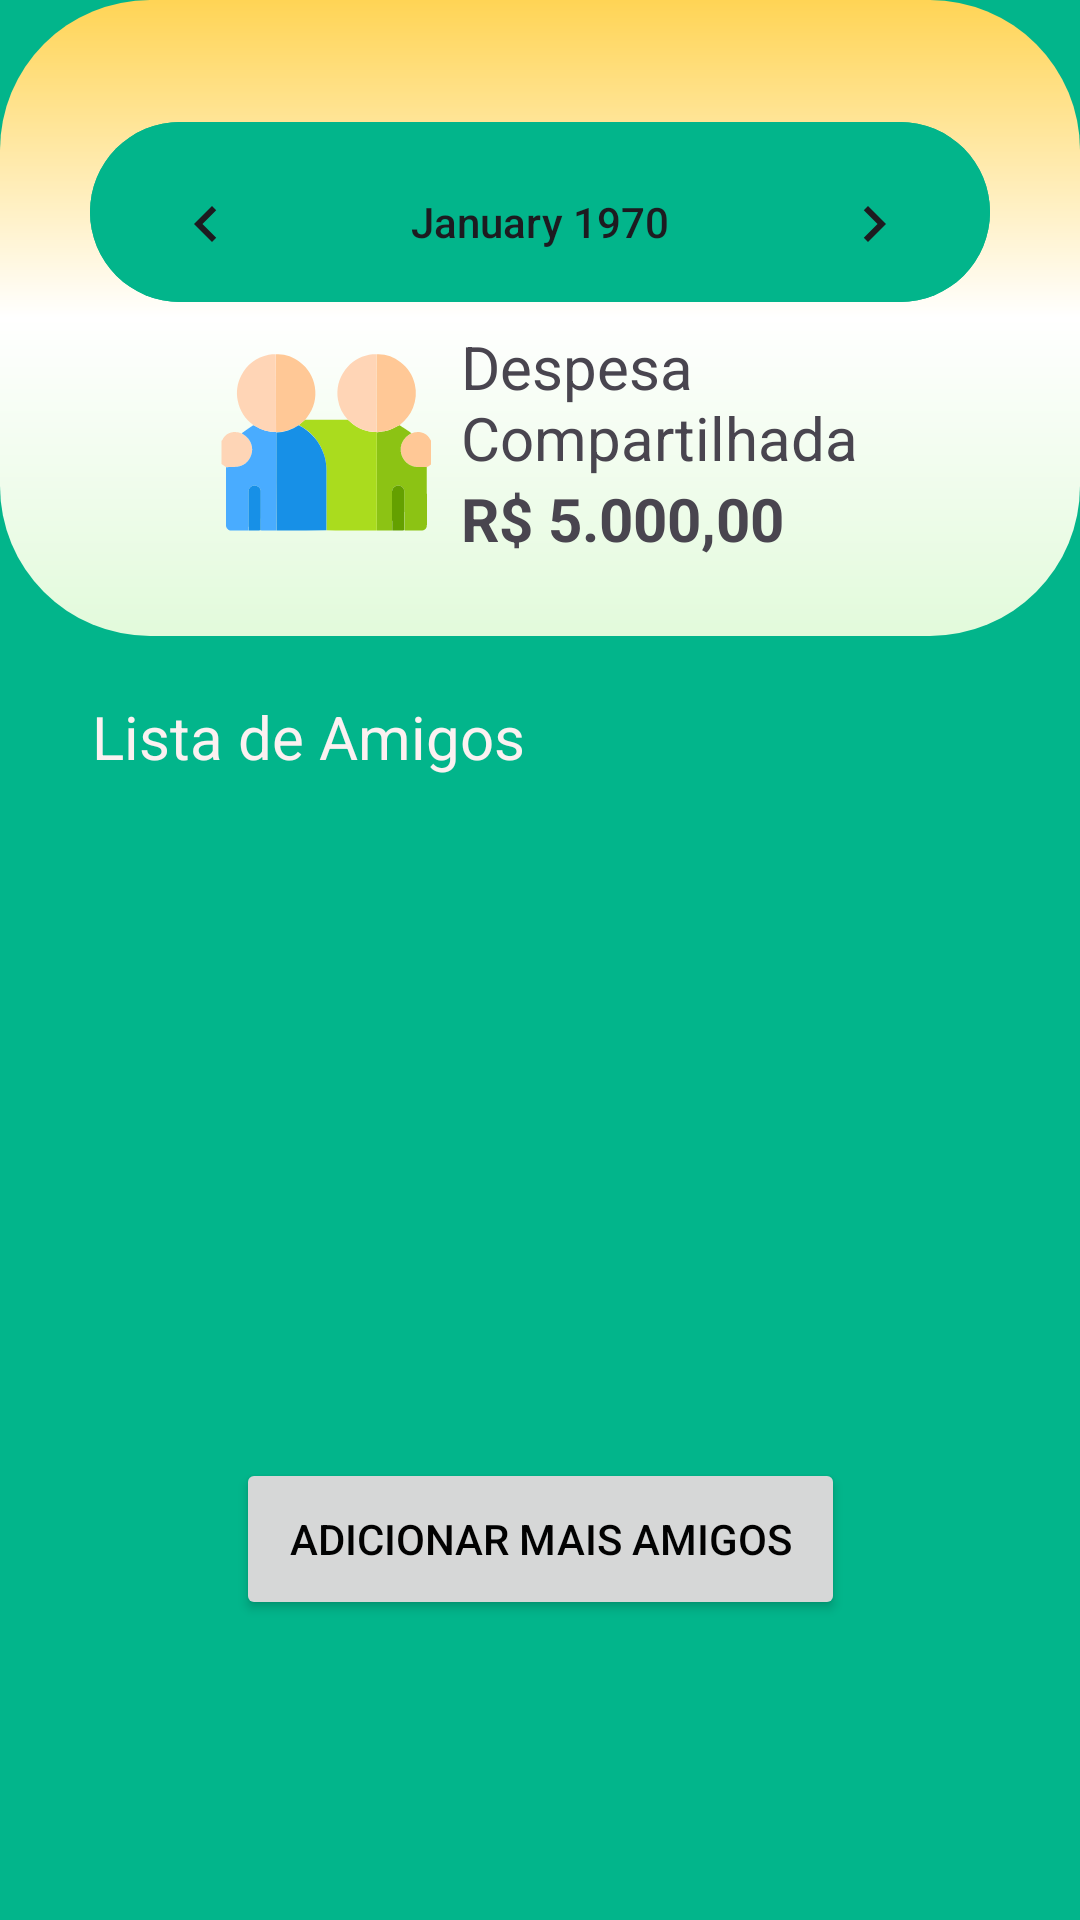

Write the Android layout XML for this screen, with the resource values it uses.
<!-- AndroidManifest.xml: application theme Theme.Despesa -->
<!-- res/layout/activity_adicionaramigos.xml -->
<?xml version="1.0" encoding="utf-8"?>
<androidx.constraintlayout.widget.ConstraintLayout xmlns:android="http://schemas.android.com/apk/res/android"
    xmlns:app="http://schemas.android.com/apk/res-auto"
    xmlns:tools="http://schemas.android.com/tools"
    android:layout_width="match_parent"
    android:layout_height="match_parent"
    android:background="#02B58B">

    <LinearLayout
        android:id="@+id/linearLayout"
        android:layout_width="match_parent"
        android:layout_height="212dp"
        android:background="@drawable/layout_bg_saldo"
        android:gravity="center"
        android:orientation="vertical"
        app:layout_constraintEnd_toEndOf="parent"
        app:layout_constraintStart_toStartOf="parent"
        app:layout_constraintTop_toTopOf="parent">

        <CalendarView
            android:id="@+id/calendarView"
            android:layout_width="300dp"
            android:layout_height="60dp"
            android:layout_marginTop="15dp"
            android:background="@drawable/calendar_bg"
            android:textAlignment="center" />

        <LinearLayout
            android:layout_width="wrap_content"
            android:layout_height="wrap_content"
            android:layout_marginTop="8dp"
            android:gravity="center"
            android:orientation="horizontal">

            <ImageView
                android:id="@+id/img_compartilha"
                android:layout_width="wrap_content"
                android:layout_height="wrap_content"
                app:srcCompat="@drawable/ic_amigos" />

            <LinearLayout
                android:layout_width="wrap_content"
                android:layout_height="wrap_content"
                android:layout_gravity="center"
                android:layout_marginStart="10dp"
                android:gravity="start"
                android:orientation="vertical">

                <TextView
                    android:layout_width="wrap_content"
                    android:layout_height="wrap_content"
                    android:text="@string/despesa_compartilhada"
                    android:textAlignment="textStart"
                    android:textSize="20sp" />

                <TextView
                    android:id="@+id/txt_saldoCompartilhado"
                    android:layout_width="wrap_content"
                    android:layout_height="wrap_content"
                    android:gravity="center"
                    android:text="R$ 5.000,00"
                    android:textSize="20sp"
                    android:textStyle="bold" />

            </LinearLayout>

        </LinearLayout>
    </LinearLayout>

    <TextView
        android:id="@+id/textView"
        android:layout_width="wrap_content"
        android:layout_height="wrap_content"
        android:layout_marginTop="20dp"
        android:fontFamily="sans-serif"
        android:text="Lista de Amigos"
        android:textColor="#FBF1F1"
        android:textSize="20sp"
        app:layout_constraintEnd_toEndOf="parent"
        app:layout_constraintHorizontal_bias="0.142"
        app:layout_constraintStart_toStartOf="parent"
        app:layout_constraintTop_toBottomOf="@+id/linearLayout" />

    <include
        layout="@layout/content_amigos"
        android:layout_width="0dp"
        android:layout_height="0dp"
        android:layout_marginStart="16dp"
        android:layout_marginTop="8dp"
        android:layout_marginEnd="16dp"
        android:layout_marginBottom="16dp"
        app:layout_constraintBottom_toTopOf="@+id/button"
        app:layout_constraintEnd_toEndOf="parent"
        app:layout_constraintStart_toStartOf="parent"
        app:layout_constraintTop_toBottomOf="@+id/textView" />

    <Button
        android:id="@+id/button"
        android:layout_width="203dp"
        android:layout_height="54dp"
        android:layout_marginBottom="100dp"
        android:text="Adicionar mais amigos"
        android:textColor="#020202"
        app:layout_constraintBottom_toBottomOf="parent"
        app:layout_constraintEnd_toEndOf="parent"
        app:layout_constraintStart_toStartOf="parent"
        app:rippleColor="#FAF4F4"
        app:strokeColor="#EADCDC" />

</androidx.constraintlayout.widget.ConstraintLayout>
<!-- res/layout/content_amigos.xml (included above) -->
<?xml version="1.0" encoding="utf-8"?>
<androidx.constraintlayout.widget.ConstraintLayout xmlns:android="http://schemas.android.com/apk/res/android"
    xmlns:app="http://schemas.android.com/apk/res-auto"
    xmlns:tools="http://schemas.android.com/tools"
    android:layout_width="match_parent"
    android:layout_height="match_parent">

    <androidx.recyclerview.widget.RecyclerView
        android:id="@+id/lista_amigos"
        android:layout_width="match_parent"
        android:layout_height="wrap_content"
        android:layout_marginStart="12dp"
        android:layout_marginTop="1dp"
        android:layout_marginEnd="1dp"
        app:layout_constraintEnd_toEndOf="parent"
        app:layout_constraintStart_toStartOf="parent"
        app:layout_constraintTop_toTopOf="parent" />
</androidx.constraintlayout.widget.ConstraintLayout>
<!-- resources referenced by this layout -->
<resources>
  <!-- drawable calendar_bg (drawable) -->
  <?xml version="1.0" encoding="utf-8"?>
  <shape xmlns:android="http://schemas.android.com/apk/res/android">
  
      <solid
          android:color="#02B58B"
          android:useLevel="false"/>
      <corners
          android:topLeftRadius="50sp"
          android:topRightRadius="50sp"
          android:bottomLeftRadius="50sp"
          android:bottomRightRadius="50sp"/>
  </shape>
  <!-- drawable ic_amigos: vector/xml drawable (drawable, 6013 chars, omitted) -->
  <!-- drawable layout_bg_saldo (drawable) -->
  <?xml version="1.0" encoding="utf-8"?>
  <shape xmlns:android="http://schemas.android.com/apk/res/android">
  
      <gradient
          android:angle="90"
          android:startColor="#E2FADB"
          android:centerColor="#FFFFFF"
          android:endColor="#FFD455"
          android:type="linear"
          android:useLevel="false"/>
      <corners
          android:topLeftRadius="50sp"
          android:topRightRadius="50sp"
          android:bottomLeftRadius="50sp"
          android:bottomRightRadius="50sp"/>
  </shape>
  <string name="despesa_compartilhada">Despesa\nCompartilhada</string>
  <style name="Theme.Despesa" parent="Base.Theme.Despesa" />
  <style name="Base.Theme.Despesa" parent="Theme.Material3.DayNight.NoActionBar">
          
          
      </style>
</resources>
